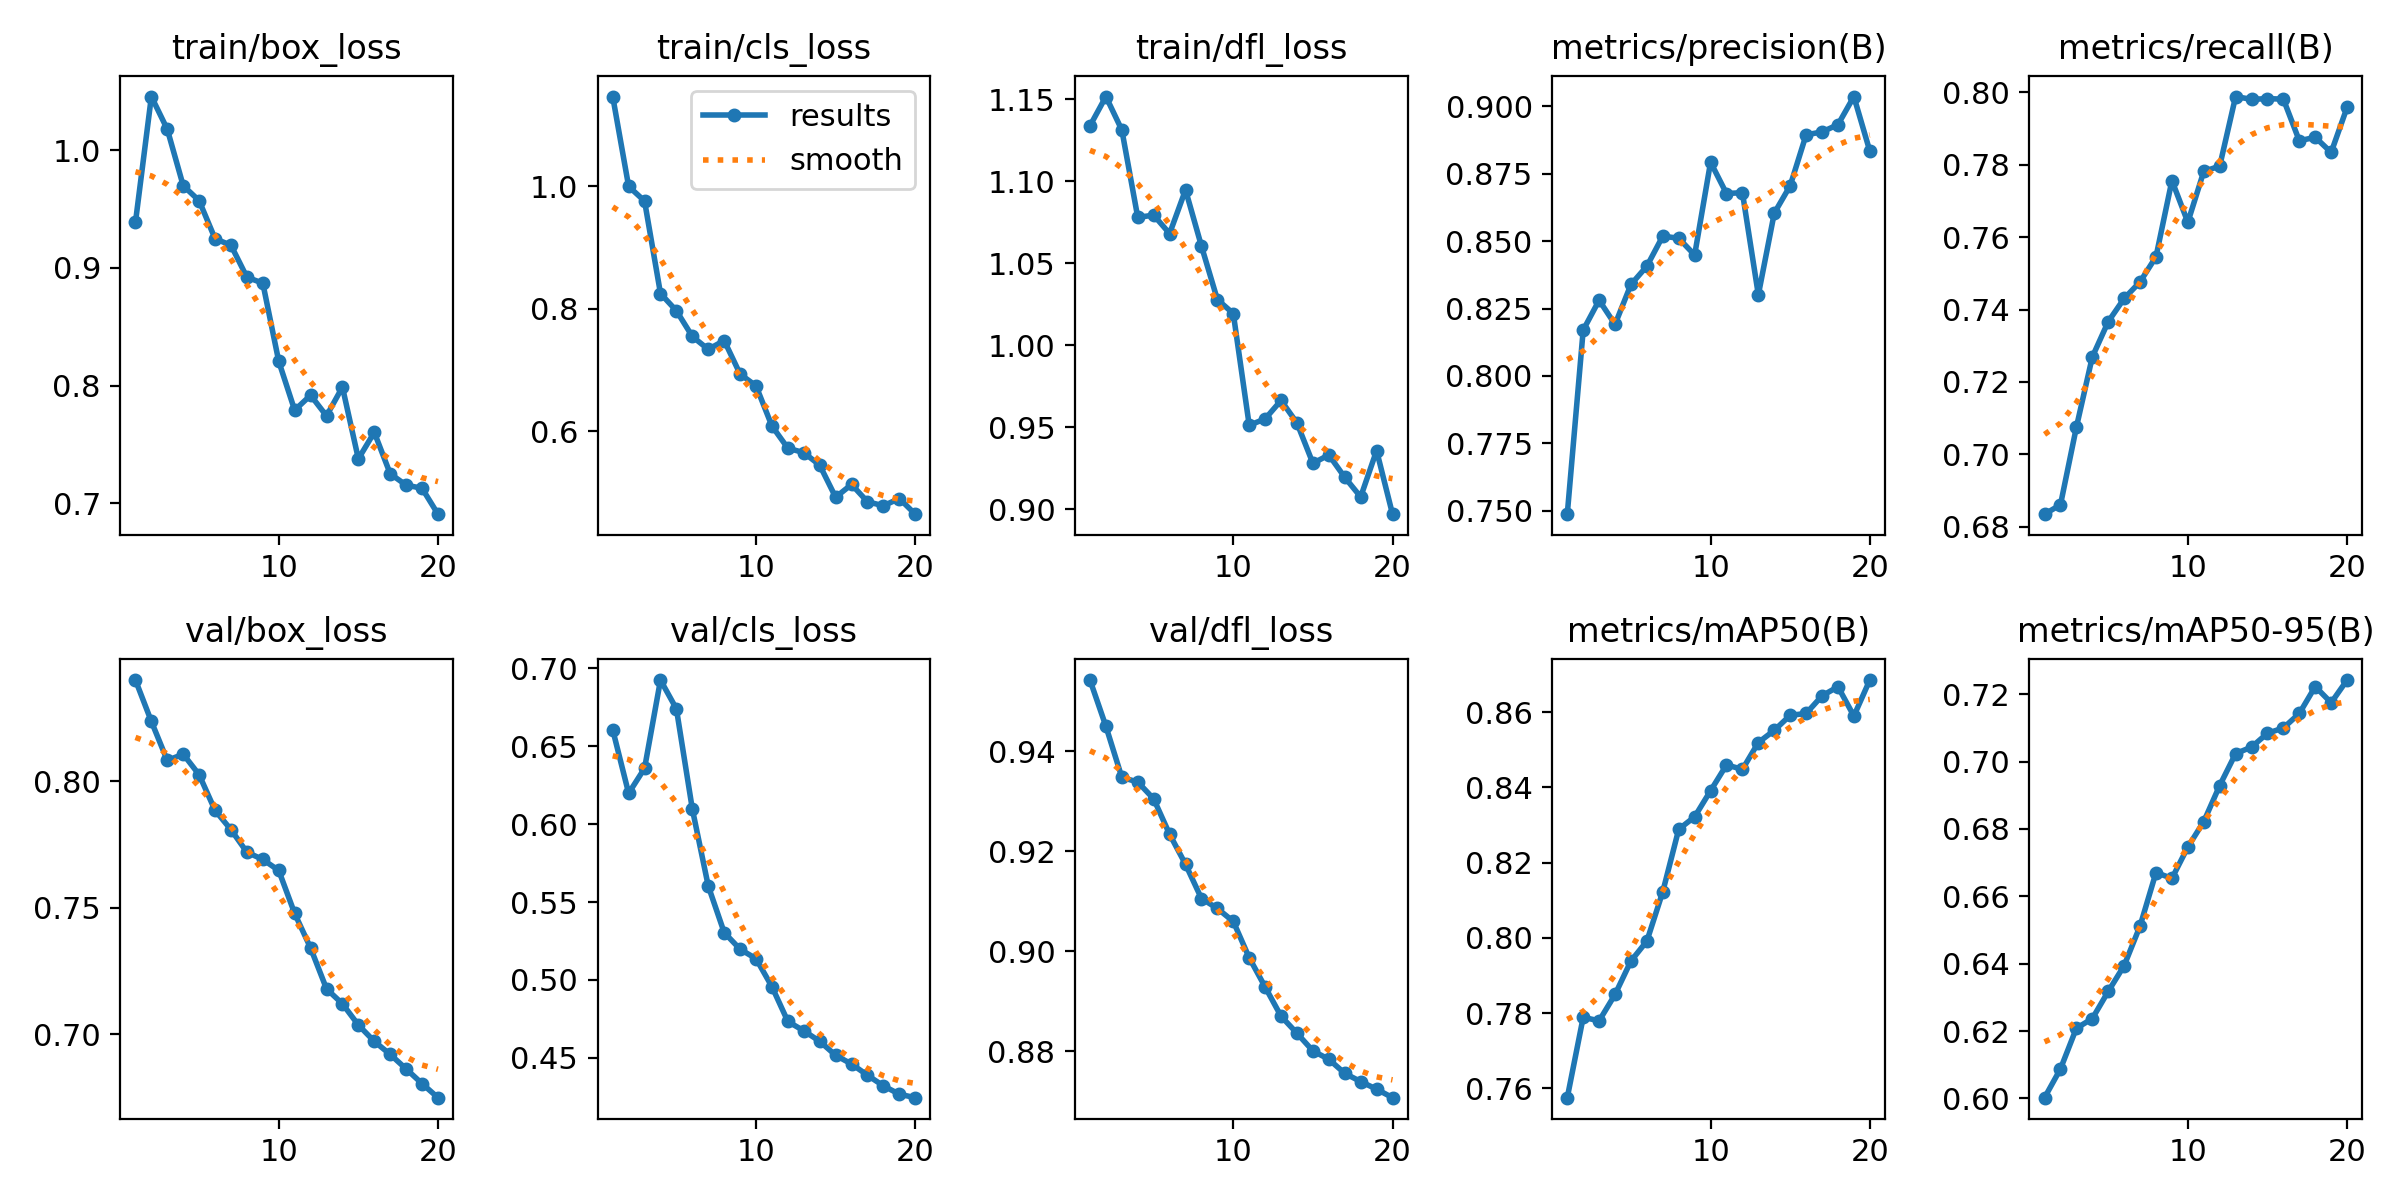

Source data for this figure (header and first rows):
epoch, time, train/box_loss, train/cls_loss, train/dfl_loss, metrics/precision(B), metrics/recall(B), metrics/mAP50(B), metrics/mAP50-95(B), val/box_loss, val/cls_loss, val/dfl_loss, lr/pg0, lr/pg1, lr/pg2
1, 3.408, 0.9387, 1.146, 1.134, 0.7487, 0.6835, 0.7575, 0.6002, 0.84, 0.6605, 0.9542, 5.95e-06, 5.95e-06, 5.95e-06
2, 7.2, 1.046, 0.9996, 1.152, 0.817, 0.6861, 0.7789, 0.6088, 0.8236, 0.6197, 0.9449, 1.2442e-05, 1.2442e-05, 1.2442e-05
3, 10.99, 1.018, 0.9757, 1.131, 0.8281, 0.7075, 0.778, 0.6208, 0.8082, 0.6358, 0.9347, 1.82272e-05, 1.82272e-05, 1.82272e-05
4, 14.77, 0.9698, 0.8247, 1.078, 0.8191, 0.7269, 0.785, 0.6237, 0.8107, 0.6923, 0.9338, 2.33056e-05, 2.33056e-05, 2.33056e-05
5, 18.46, 0.9571, 0.7965, 1.079, 0.8339, 0.7367, 0.7939, 0.6318, 0.8026, 0.6738, 0.9304, 2.7677e-05, 2.7677e-05, 2.7677e-05
6, 22.13, 0.9248, 0.7546, 1.068, 0.8407, 0.7431, 0.7991, 0.6394, 0.7885, 0.6096, 0.9234, 3.13416e-05, 3.13416e-05, 3.13416e-05
7, 25.82, 0.9192, 0.7335, 1.095, 0.8518, 0.7477, 0.8123, 0.6512, 0.7809, 0.5603, 0.9174, 3.42994e-05, 3.42994e-05, 3.42994e-05
8, 29.48, 0.8921, 0.7479, 1.06, 0.851, 0.7546, 0.8289, 0.6671, 0.772, 0.5304, 0.9105, 3.65503e-05, 3.65503e-05, 3.65503e-05
9, 33.22, 0.887, 0.6932, 1.028, 0.8448, 0.7756, 0.8322, 0.6653, 0.7691, 0.5197, 0.9086, 3.80943e-05, 3.80943e-05, 3.80943e-05
10, 36.87, 0.8206, 0.6739, 1.019, 0.8793, 0.7641, 0.8391, 0.6746, 0.7647, 0.5137, 0.906, 3.89314e-05, 3.89314e-05, 3.89314e-05
11, 46.3, 0.7791, 0.6083, 0.9512, 0.8676, 0.7782, 0.846, 0.6822, 0.7477, 0.4957, 0.8987, 3.90618e-05, 3.90618e-05, 3.90618e-05
12, 50.02, 0.7918, 0.5721, 0.9551, 0.868, 0.7796, 0.8448, 0.6929, 0.7341, 0.4734, 0.8929, 3.84852e-05, 3.84852e-05, 3.84852e-05
13, 53.62, 0.7743, 0.5649, 0.9663, 0.8301, 0.7989, 0.8519, 0.7024, 0.7179, 0.4674, 0.887, 3.72018e-05, 3.72018e-05, 3.72018e-05
14, 57.51, 0.7988, 0.5444, 0.9526, 0.8603, 0.7981, 0.8551, 0.7043, 0.712, 0.4607, 0.8836, 3.52115e-05, 3.52115e-05, 3.52115e-05
15, 61.23, 0.7378, 0.492, 0.928, 0.8705, 0.7983, 0.8592, 0.7084, 0.7037, 0.4517, 0.8801, 3.25144e-05, 3.25144e-05, 3.25144e-05
16, 65.03, 0.7603, 0.5129, 0.9331, 0.8894, 0.7982, 0.8596, 0.71, 0.6972, 0.4461, 0.8784, 2.91104e-05, 2.91104e-05, 2.91104e-05
17, 68.79, 0.7251, 0.4847, 0.9194, 0.8905, 0.7866, 0.8643, 0.7143, 0.6921, 0.4389, 0.8756, 2.4752e-05, 2.4752e-05, 2.4752e-05
18, 72.46, 0.7155, 0.4781, 0.9075, 0.8932, 0.7876, 0.8668, 0.7223, 0.6863, 0.4321, 0.874, 1.88615e-05, 1.88615e-05, 1.88615e-05
19, 76.11, 0.7128, 0.4899, 0.9357, 0.9036, 0.7834, 0.859, 0.7175, 0.6805, 0.4268, 0.8725, 1.2971e-05, 1.2971e-05, 1.2971e-05
20, 79.77, 0.6908, 0.4644, 0.897, 0.8834, 0.7959, 0.8685, 0.7242, 0.675, 0.4245, 0.8708, 7.0805e-06, 7.0805e-06, 7.0805e-06
